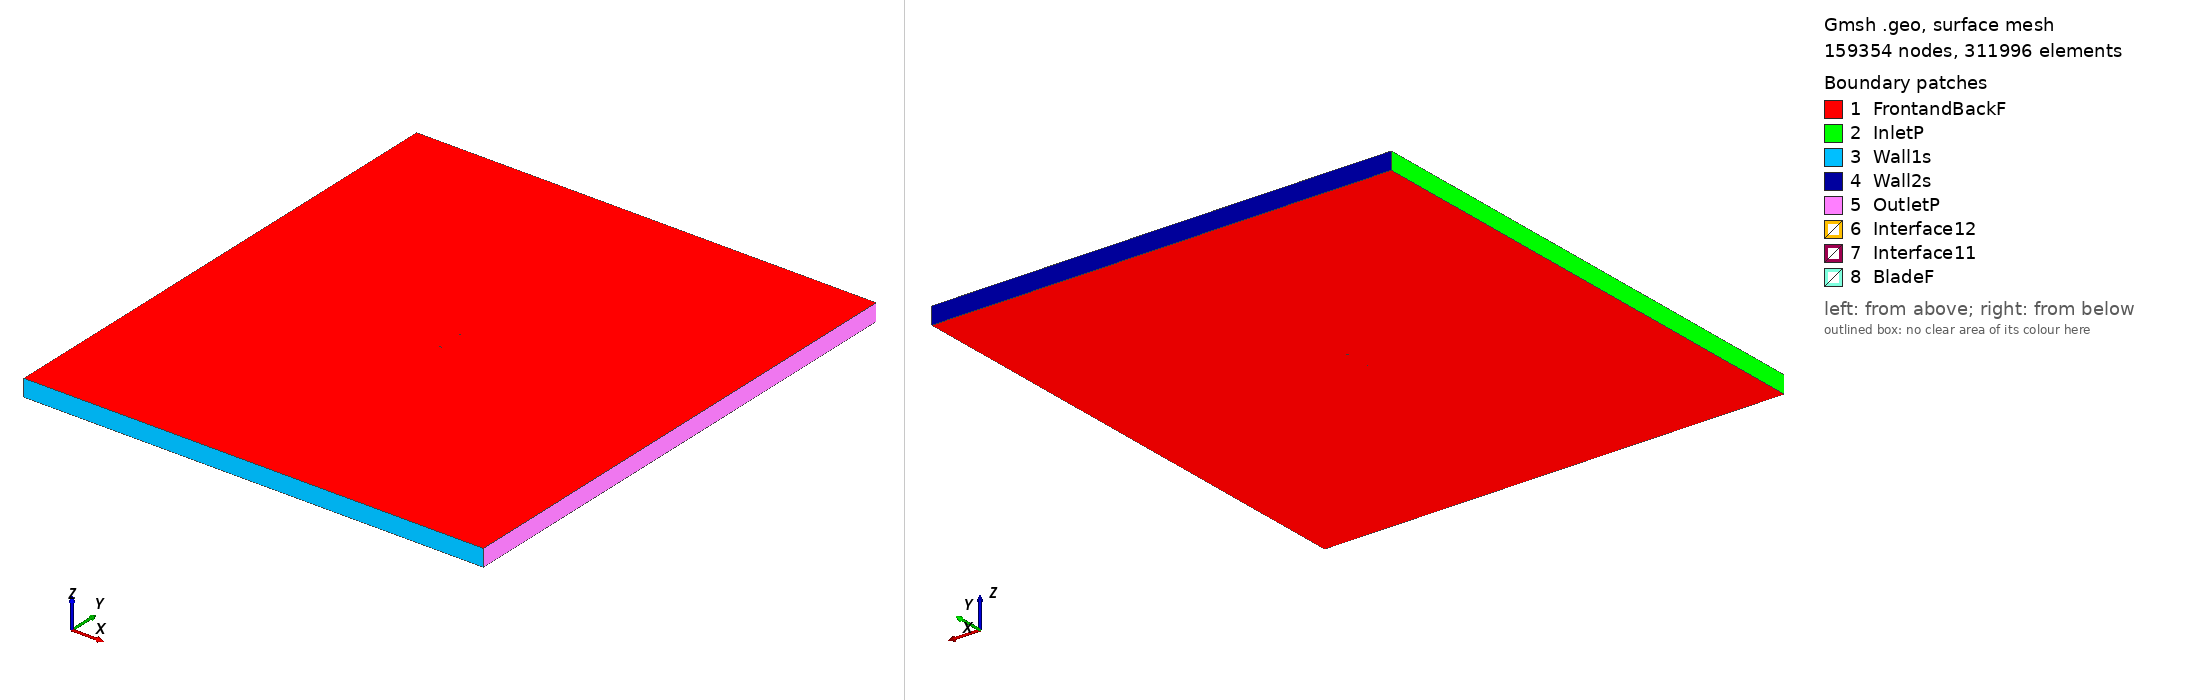

Gmsh geometry script, surface-meshed: 159354 nodes, 311996 surface elements. Boundary patches (legend numbers): 1 FrontandBackF, 2 InletP, 3 Wall1s, 4 Wall2s, 5 OutletP, 6 Interface12, 7 Interface11, 8 BladeF. Left view from above one corner, right view from below the opposite corner. Legend entries are the model's physical surfaces. The drawing asked Gmsh for element sizes between 1% and 20% of the model's largest extent; the script's own settings can give other sizes.

=== oa213_tsr2_0.81075_aoa_1.4864.geo (drawn) ===
SetFactory("OpenCASCADE");

Point(1) = {0.074962, 0.742081, 0, 1.0};
Point(2) = {0.072611, 0.741830, 0, 1.0};
Point(3) = {0.069386, 0.741383, 0, 1.0};
Point(4) = {0.067772, 0.741124, 0, 1.0};
Point(5) = {0.064543, 0.740553, 0, 1.0};
Point(6) = {0.061312, 0.739934, 0, 1.0};
Point(7) = {0.057273, 0.739119, 0, 1.0};
Point(8) = {0.053232, 0.738287, 0, 1.0};
Point(9) = {0.049192, 0.737458, 0, 1.0};
Point(10) = {0.045153, 0.736648, 0, 1.0};
Point(11) = {0.041114, 0.735869, 0, 1.0};
Point(12) = {0.037077, 0.735128, 0, 1.0};
Point(13) = {0.033041, 0.734430, 0, 1.0};
Point(14) = {0.029007, 0.733779, 0, 1.0};
Point(15) = {0.024974, 0.733174, 0, 1.0};
Point(16) = {0.020942, 0.732617, 0, 1.0};
Point(17) = {0.016912, 0.732107, 0, 1.0};
Point(18) = {0.012883, 0.731643, 0, 1.0};
Point(19) = {0.008856, 0.731224, 0, 1.0};
Point(20) = {0.004830, 0.730853, 0, 1.0};
Point(21) = {0.000805, 0.730530, 0, 1.0};
Point(22) = {-0.003217, 0.730259, 0, 1.0};
Point(23) = {-0.007238, 0.730044, 0, 1.0};
Point(24) = {-0.011258, 0.729887, 0, 1.0};
Point(25) = {-0.015275, 0.729790, 0, 1.0};
Point(26) = {-0.019291, 0.729752, 0, 1.0};
Point(27) = {-0.023304, 0.729772, 0, 1.0};
Point(28) = {-0.027316, 0.729848, 0, 1.0};
Point(29) = {-0.031327, 0.729981, 0, 1.0};
Point(30) = {-0.035335, 0.730177, 0, 1.0};
Point(31) = {-0.039341, 0.730444, 0, 1.0};
Point(32) = {-0.043344, 0.730796, 0, 1.0};
Point(33) = {-0.047345, 0.731255, 0, 1.0};
Point(34) = {-0.051340, 0.731854, 0, 1.0};
Point(35) = {-0.055330, 0.732643, 0, 1.0};
Point(36) = {-0.060107, 0.733964, 0, 1.0};
Point(37) = {-0.061695, 0.734533, 0, 1.0};
Point(38) = {-0.063280, 0.735192, 0, 1.0};
Point(39) = {-0.064862, 0.735963, 0, 1.0};
Point(40) = {-0.066440, 0.736872, 0, 1.0};
Point(41) = {-0.067855, 0.737831, 0, 1.0};
Point(42) = {-0.068796, 0.738550, 0, 1.0};
Point(43) = {-0.069423, 0.739065, 0, 1.0};
Point(44) = {-0.070361, 0.739886, 0, 1.0};
Point(45) = {-0.071453, 0.740912, 0, 1.0};
Point(46) = {-0.072543, 0.742018, 0, 1.0};
Point(47) = {-0.073474, 0.743067, 0, 1.0};
Point(48) = {-0.073860, 0.743561, 0, 1.0};
Point(49) = {-0.074244, 0.744129, 0, 1.0};
Point(50) = {-0.074727, 0.745113, 0, 1.0};
Point(51) = {-0.074873, 0.745590, 0, 1.0};
Point(52) = {-0.074942, 0.745944, 0, 1.0};
Point(53) = {-0.074975, 0.746452, 0, 1.0};
Point(54) = {-0.074913, 0.746878, 0, 1.0};
Point(55) = {-0.074826, 0.747106, 0, 1.0};
Point(56) = {-0.074658, 0.747364, 0, 1.0};
Point(57) = {-0.074130, 0.747797, 0, 1.0};
Point(58) = {-0.073722, 0.748010, 0, 1.0};
Point(59) = {-0.073316, 0.748178, 0, 1.0};
Point(60) = {-0.072343, 0.748484, 0, 1.0};
Point(61) = {-0.071211, 0.748742, 0, 1.0};
Point(62) = {-0.070081, 0.748940, 0, 1.0};
Point(63) = {-0.069113, 0.749076, 0, 1.0};
Point(64) = {-0.068468, 0.749153, 0, 1.0};
Point(65) = {-0.067502, 0.749254, 0, 1.0};
Point(66) = {-0.066053, 0.749378, 0, 1.0};
Point(67) = {-0.064444, 0.749487, 0, 1.0};
Point(68) = {-0.062835, 0.749574, 0, 1.0};
Point(69) = {-0.061227, 0.749645, 0, 1.0};
Point(70) = {-0.059619, 0.749704, 0, 1.0};
Point(71) = {-0.054798, 0.749831, 0, 1.0};
Point(72) = {-0.050782, 0.749899, 0, 1.0};
Point(73) = {-0.046766, 0.749946, 0, 1.0};
Point(74) = {-0.042751, 0.749978, 0, 1.0};
Point(75) = {-0.038736, 0.749995, 0, 1.0};
Point(76) = {-0.034721, 0.750000, 0, 1.0};
Point(77) = {-0.030707, 0.749992, 0, 1.0};
Point(78) = {-0.026693, 0.749970, 0, 1.0};
Point(79) = {-0.022680, 0.749935, 0, 1.0};
Point(80) = {-0.018667, 0.749886, 0, 1.0};
Point(81) = {-0.014655, 0.749824, 0, 1.0};
Point(82) = {-0.010643, 0.749750, 0, 1.0};
Point(83) = {-0.006631, 0.749665, 0, 1.0};
Point(84) = {-0.002620, 0.749572, 0, 1.0};
Point(85) = {0.001392, 0.749469, 0, 1.0};
Point(86) = {0.005403, 0.749357, 0, 1.0};
Point(87) = {0.009413, 0.749232, 0, 1.0};
Point(88) = {0.013423, 0.749093, 0, 1.0};
Point(89) = {0.017433, 0.748934, 0, 1.0};
Point(90) = {0.021441, 0.748751, 0, 1.0};
Point(91) = {0.025449, 0.748537, 0, 1.0};
Point(92) = {0.029456, 0.748289, 0, 1.0};
Point(93) = {0.033461, 0.748004, 0, 1.0};
Point(94) = {0.037466, 0.747683, 0, 1.0};
Point(95) = {0.041469, 0.747328, 0, 1.0};
Point(96) = {0.045471, 0.746940, 0, 1.0};
Point(97) = {0.049473, 0.746525, 0, 1.0};
Point(98) = {0.053474, 0.746086, 0, 1.0};
Point(99) = {0.057474, 0.745629, 0, 1.0};
Point(100) = {0.061474, 0.745160, 0, 1.0};
Point(101) = {0.064674, 0.744782, 0, 1.0};
Point(102) = {0.067873, 0.744405, 0, 1.0};
Point(103) = {0.069474, 0.744218, 0, 1.0};
Point(104) = {0.072674, 0.743854, 0, 1.0};
Point(105) = {0.075002, 0.743599, 0, 1.0};
Point(106) = {-0.074962, -0.742081, 0, 1.0};
Point(107) = {-0.072611, -0.741830, 0, 1.0};
Point(108) = {-0.069386, -0.741383, 0, 1.0};
Point(109) = {-0.067772, -0.741124, 0, 1.0};
Point(110) = {-0.064543, -0.740553, 0, 1.0};
Point(111) = {-0.061312, -0.739934, 0, 1.0};
Point(112) = {-0.057273, -0.739119, 0, 1.0};
Point(113) = {-0.053232, -0.738287, 0, 1.0};
Point(114) = {-0.049192, -0.737458, 0, 1.0};
Point(115) = {-0.045153, -0.736648, 0, 1.0};
Point(116) = {-0.041114, -0.735869, 0, 1.0};
Point(117) = {-0.037077, -0.735128, 0, 1.0};
Point(118) = {-0.033041, -0.734430, 0, 1.0};
Point(119) = {-0.029007, -0.733779, 0, 1.0};
Point(120) = {-0.024974, -0.733174, 0, 1.0};
Point(121) = {-0.020942, -0.732617, 0, 1.0};
Point(122) = {-0.016912, -0.732107, 0, 1.0};
Point(123) = {-0.012883, -0.731643, 0, 1.0};
Point(124) = {-0.008856, -0.731224, 0, 1.0};
Point(125) = {-0.004830, -0.730853, 0, 1.0};
Point(126) = {-0.000805, -0.730530, 0, 1.0};
Point(127) = {0.003217, -0.730259, 0, 1.0};
Point(128) = {0.007238, -0.730044, 0, 1.0};
Point(129) = {0.011258, -0.729887, 0, 1.0};
Point(130) = {0.015275, -0.729790, 0, 1.0};
Point(131) = {0.019291, -0.729752, 0, 1.0};
Point(132) = {0.023304, -0.729772, 0, 1.0};
Point(133) = {0.027316, -0.729848, 0, 1.0};
Point(134) = {0.031327, -0.729981, 0, 1.0};
Point(135) = {0.035335, -0.730177, 0, 1.0};
Point(136) = {0.039341, -0.730444, 0, 1.0};
Point(137) = {0.043344, -0.730796, 0, 1.0};
Point(138) = {0.047345, -0.731255, 0, 1.0};
Point(139) = {0.051340, -0.731854, 0, 1.0};
Point(140) = {0.055330, -0.732643, 0, 1.0};
Point(141) = {0.060107, -0.733964, 0, 1.0};
Point(142) = {0.061695, -0.734533, 0, 1.0};
Point(143) = {0.063280, -0.735192, 0, 1.0};
Point(144) = {0.064862, -0.735963, 0, 1.0};
Point(145) = {0.066440, -0.736872, 0, 1.0};
Point(146) = {0.067855, -0.737831, 0, 1.0};
Point(147) = {0.068796, -0.738550, 0, 1.0};
Point(148) = {0.069423, -0.739065, 0, 1.0};
Point(149) = {0.070361, -0.739886, 0, 1.0};
Point(150) = {0.071453, -0.740912, 0, 1.0};
Point(151) = {0.072543, -0.742018, 0, 1.0};
Point(152) = {0.073474, -0.743067, 0, 1.0};
Point(153) = {0.073860, -0.743561, 0, 1.0};
Point(154) = {0.074244, -0.744129, 0, 1.0};
Point(155) = {0.074727, -0.745113, 0, 1.0};
Point(156) = {0.074873, -0.745590, 0, 1.0};
Point(157) = {0.074942, -0.745944, 0, 1.0};
Point(158) = {0.074975, -0.746452, 0, 1.0};
Point(159) = {0.074913, -0.746878, 0, 1.0};
Point(160) = {0.074826, -0.747106, 0, 1.0};
Point(161) = {0.074658, -0.747364, 0, 1.0};
Point(162) = {0.074130, -0.747797, 0, 1.0};
Point(163) = {0.073722, -0.748010, 0, 1.0};
Point(164) = {0.073316, -0.748178, 0, 1.0};
Point(165) = {0.072343, -0.748484, 0, 1.0};
Point(166) = {0.071211, -0.748742, 0, 1.0};
Point(167) = {0.070081, -0.748940, 0, 1.0};
Point(168) = {0.069113, -0.749076, 0, 1.0};
Point(169) = {0.068468, -0.749153, 0, 1.0};
Point(170) = {0.067502, -0.749254, 0, 1.0};
Point(171) = {0.066053, -0.749378, 0, 1.0};
Point(172) = {0.064444, -0.749487, 0, 1.0};
Point(173) = {0.062835, -0.749574, 0, 1.0};
Point(174) = {0.061227, -0.749645, 0, 1.0};
Point(175) = {0.059619, -0.749704, 0, 1.0};
Point(176) = {0.054798, -0.749831, 0, 1.0};
Point(177) = {0.050782, -0.749899, 0, 1.0};
Point(178) = {0.046766, -0.749946, 0, 1.0};
Point(179) = {0.042751, -0.749978, 0, 1.0};
Point(180) = {0.038736, -0.749995, 0, 1.0};
Point(181) = {0.034721, -0.750000, 0, 1.0};
Point(182) = {0.030707, -0.749992, 0, 1.0};
Point(183) = {0.026693, -0.749970, 0, 1.0};
Point(184) = {0.022680, -0.749935, 0, 1.0};
Point(185) = {0.018667, -0.749886, 0, 1.0};
Point(186) = {0.014655, -0.749824, 0, 1.0};
Point(187) = {0.010643, -0.749750, 0, 1.0};
Point(188) = {0.006631, -0.749665, 0, 1.0};
Point(189) = {0.002620, -0.749572, 0, 1.0};
Point(190) = {-0.001392, -0.749469, 0, 1.0};
Point(191) = {-0.005403, -0.749357, 0, 1.0};
Point(192) = {-0.009413, -0.749232, 0, 1.0};
Point(193) = {-0.013423, -0.749093, 0, 1.0};
Point(194) = {-0.017433, -0.748934, 0, 1.0};
Point(195) = {-0.021441, -0.748751, 0, 1.0};
Point(196) = {-0.025449, -0.748537, 0, 1.0};
Point(197) = {-0.029456, -0.748289, 0, 1.0};
Point(198) = {-0.033461, -0.748004, 0, 1.0};
Point(199) = {-0.037466, -0.747683, 0, 1.0};
Point(200) = {-0.041469, -0.747328, 0, 1.0};
Point(201) = {-0.045471, -0.746940, 0, 1.0};
Point(202) = {-0.049473, -0.746525, 0, 1.0};
Point(203) = {-0.053474, -0.746086, 0, 1.0};
Point(204) = {-0.057474, -0.745629, 0, 1.0};
Point(205) = {-0.061474, -0.745160, 0, 1.0};
Point(206) = {-0.064674, -0.744782, 0, 1.0};
Point(207) = {-0.067873, -0.744405, 0, 1.0};
Point(208) = {-0.069474, -0.744218, 0, 1.0};
Point(209) = {-0.072674, -0.743854, 0, 1.0};
Point(210) = {-0.075002, -0.743599, 0, 1.0};

// Lines: first blade (splines 1-4)
Spline(1) = {1:30};
Spline(2) = {30:76};
Spline(3) = {76:105};
Spline(4) = {105,1};

// Lines: second blade (splines 5-8)
Spline(5) = {106:135};
Spline(6) = {135:181};
Spline(7) = {181:210};
Spline(8) = {210,106};

// Outer domain (points 20001-4 and lines)
Point(211) = {-13.50000000, -15.00000000, 0, 1.0};
Point(212) = {-13.50000000, 15.00000000, 0, 1.0};
Point(213) = {13.50000000, 15.00000000, 0, 1.0};
Point(214) = {13.50000000, -15.00000000, 0, 1.0};
Line(11) = {211, 212};
Line(12) = {212, 213};
Line(13) = {213, 214};
Line(14) = {211, 214};

// Interface (between moving and stationary domain) (circles)
Circle(9) = {0, 0, 0, 0.80000000, 0, 2*Pi};
Circle(10) = {0, 0, 0, 0.80000000, 0, 2*Pi};

// Loops collect Lines/Splines/etc (blade1, blade2, domain, first circle)
Line Loop(1) = {1:4};
Line Loop(2) = {5:8};
Line Loop(3) = {11,12,13,-14};
Line Loop(4) = {9};

// BooleanDifference cuts out the circle/interface from the domain
Plane Surface(1) = {3};
Plane Surface(2) = {4};
BooleanDifference{ Surface{1}; Delete;}{ Surface{2}; Delete;}

// This one cuts out the blades from the inner circle/interface
Line Loop(6) = {10};
Plane Surface(5) = {6};
Plane Surface(6) = {1};
Plane Surface(7) = {2};
BooleanDifference{ Surface{5}; Delete;}{ Surface{6,7}; Delete;}

// extrude to 3rd dimension
Extrude {0, 0, 1} {Surface{1}; Surface{5}; Layers{1}; Recombine;}

// Physical Surfaces are the named boundaries (patches)
Physical Surface("Interface11") = {12};
Physical Surface("Interface12") = {10};

// sides of domain
Physical Surface("InletP") = {6};
Physical Surface("OutletP") = {9};

// top and bottom of domain
Physical Surface("Wall1s") = {7};
Physical Surface("Wall2s") = {8};

// Check FrontandBackF by ensuring there is nothing in the 3rd dimension
Physical Surface("FrontandBackF") = {1,11,5,21};
Physical Surface("BladeF") = {13:20};
Physical Volume("Turbine") = {2};
Physical Volume("Farfield") = {1};

// settings for airfoil boundary layer
Field[1] = BoundaryLayer;
Field[1].EdgesList = {1:8};
Field[1].hwall_n = 1e-3;
Field[1].thickness = 1.5e-2;
Field[1].ratio = 1.05;
Field[1].Quads = 1;
BoundaryLayer Field = 1;

// control points for mesh (blade and interface)
// floor((arc length / 1.5mm)/ 6) -> Transfinite Line
Transfinite Line {1,2,3,5,6,7} = 34 Using Progression 1;
Transfinite Line {4,8} = 2 Using Progression 1;
Transfinite Line {9, 15} = 800 Using Progression 1;

// For more information on gmsh syntax, visit http://gmsh.info/doc/texinfo/gmsh.html
